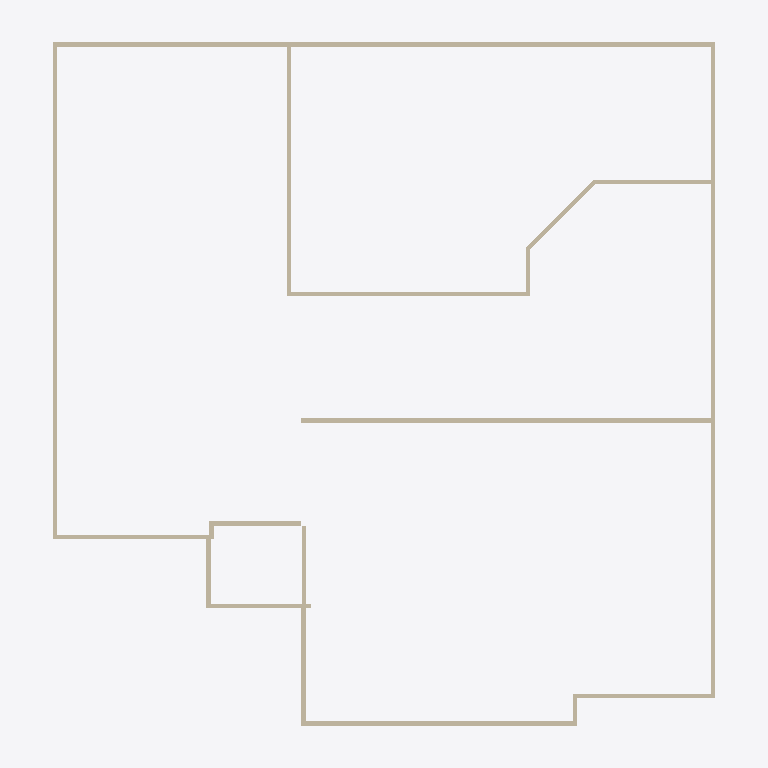
Plan cut of the same IFC building model at storey '1st Floor' (level 0.00 m, cut at 1.40 m), seen from above with north up, elements coloured by IFC class (only those large enough to see are counted): 20 walls (beige). Cut surfaces are drawn darker.
Extent 15.2 m × 15.7 m × 7.4 m (x, y, z). Storeys (1): 1st Floor at 0.00 m. Elements (1825): 1622 IfcMember, 165 IfcFastener, 22 IfcWallStandardCase, 15 IfcBeam, 1 IfcRoof.

HEADER;
FILE_DESCRIPTION((''),'2;1');
FILE_NAME('','2023-01-10T12:14:22',(''),(''),'8.5.3.233.Update18.10','MiTek® Structure','');
FILE_SCHEMA(('IFC2X3'));
ENDSEC;
DATA;
#6=IFCPROJECT('3bWNIhNz91qACBInwggVsC',#7,'2214703-08T.mmdl',$,$,$,$,(#20,#23),#8);
#44=IFCSITE('3LRudtXzT60uV53nh4jNzi',#7,'Site',$,$,#45,$,$,.ELEMENT.,$,$,$,$,$);
#51=IFCBUILDING('2K90VpPIPA_f_4n0Fr$p2d',#7,'2214703-08T.mmdl',$,$,#52,$,$,.ELEMENT.,0.0,0.0,$);
#58=IFCBUILDINGSTOREY('3T$pLtzk1EWwmDMIOYlS16',#7,'1st Floor',$,$,#59,$,$,.ELEMENT.,0.0);
#33576=IFCWALLSTANDARDCASE('bbce06bf-90b8-45db-8aa0-cfe0ab06b9a0',#7,'W2',$,$,#33636,#33635,$);
#33131=IFCWALLSTANDARDCASE('f1db6c46-0a45-48f4-96c4-d80b71199252',#7,'W8',$,$,#33191,#33190,$);
#33641=IFCWALLSTANDARDCASE('faed05c2-4533-4752-85b2-4a8f71823f0b',#7,'W1',$,$,#33701,#33700,$);
#33511=IFCWALLSTANDARDCASE('ba4ea0a0-784a-4e73-8396-58f67015825d',#7,'W3',$,$,#33571,#33570,$);
#33316=IFCWALLSTANDARDCASE('47489b83-cd1c-44d1-8d1f-186f38432394',#7,'W6',$,$,#33376,#33375,$);
#33446=IFCWALLSTANDARDCASE('19573fa3-3e6a-4a86-9052-7b8bcc18d4fc',#7,'W13',$,$,#33506,#33505,$);
#28827=IFCWALLSTANDARDCASE('48251f27-2c3c-4cec-aaa9-821d853355a2',#7,'W18',$,$,#28887,#28886,$);
#32447=IFCWALLSTANDARDCASE('f04f037e-e49f-4aa6-9167-24601f3b191a',#7,'W17',$,$,#32507,#32506,$);
#33001=IFCWALLSTANDARDCASE('334c4f64-7984-4ab0-9e14-185889e81131',#7,'W10',$,$,#33061,#33060,$);
#33381=IFCWALLSTANDARDCASE('971d8c43-f716-449d-85b9-6403a26d2610',#7,'W4',$,$,#33441,#33440,$);
#33196=IFCWALLSTANDARDCASE('48a8fc3e-66b5-40de-9dab-4f1dac7bab81',#7,'W7',$,$,#33256,#33255,$);
#32936=IFCWALLSTANDARDCASE('42f4db7b-7388-4ca0-9812-8fb6eb5abb2e',#7,'W14',$,$,#32996,#32995,$);
#16413=IFCWALLSTANDARDCASE('d2e3f284-d699-4db7-9a84-2f1d87a76d8d',#7,'W20',$,$,#16473,#16472,$);
#18230=IFCWALLSTANDARDCASE('11df32b7-c17d-4d20-bf93-f5906e1a0841',#7,'W22',$,$,#18290,#18289,$);
#32871=IFCWALLSTANDARDCASE('ff6bd6ab-d240-4094-82b5-dca8903f4b49',#7,'W15',$,$,#32931,#32930,$);
#18295=IFCWALLSTANDARDCASE('76d46da7-4f0b-4b73-8065-eaa51b0eb78a',#7,'W21',$,$,#18355,#18354,$);
#56916=IFCWALLSTANDARDCASE('86dd91fe-7591-4f0d-b097-84bd4a12757d',#7,'W25',$,$,#56976,#56975,$);
#28892=IFCWALLSTANDARDCASE('ac7facb6-d452-49bf-97b5-99b72e203b6e',#7,'W16',$,$,#28952,#28951,$);
#33761=IFCWALLSTANDARDCASE('8711cf6d-7710-4098-96cd-3634d0c9070c',#7,'W5',$,$,#33821,#33820,$);
#33066=IFCWALLSTANDARDCASE('5077e0ca-f611-450e-b017-1970f26392de',#7,'W9',$,$,#33126,#33125,$);
ENDSEC;
